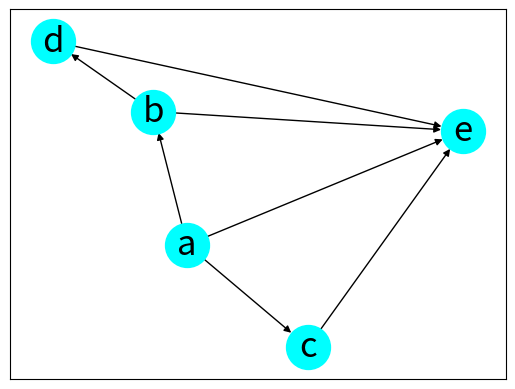

Python code for this plot:
""" p8_9.py """

import matplotlib.pyplot as plt
import networkx as nx

g = nx.DiGraph()

nodes = ['a', 'b', 'c', 'd', 'e']
edges = [('a', 'b'), ('a', 'c'), ('a', 'e'),\
         ('b', 'd'), ('b', 'e'),\
         ('c', 'e'), ('d', 'e')]

g.add_nodes_from(nodes)
g.add_edges_from(edges)

mpos = nx.spring_layout(g, seed=42)
nx.draw_networkx(g, pos=mpos, \
                node_color='Cyan', \
                node_size=1000, font_size=25)
# plt.show()
plt.savefig("p8_9.png")
